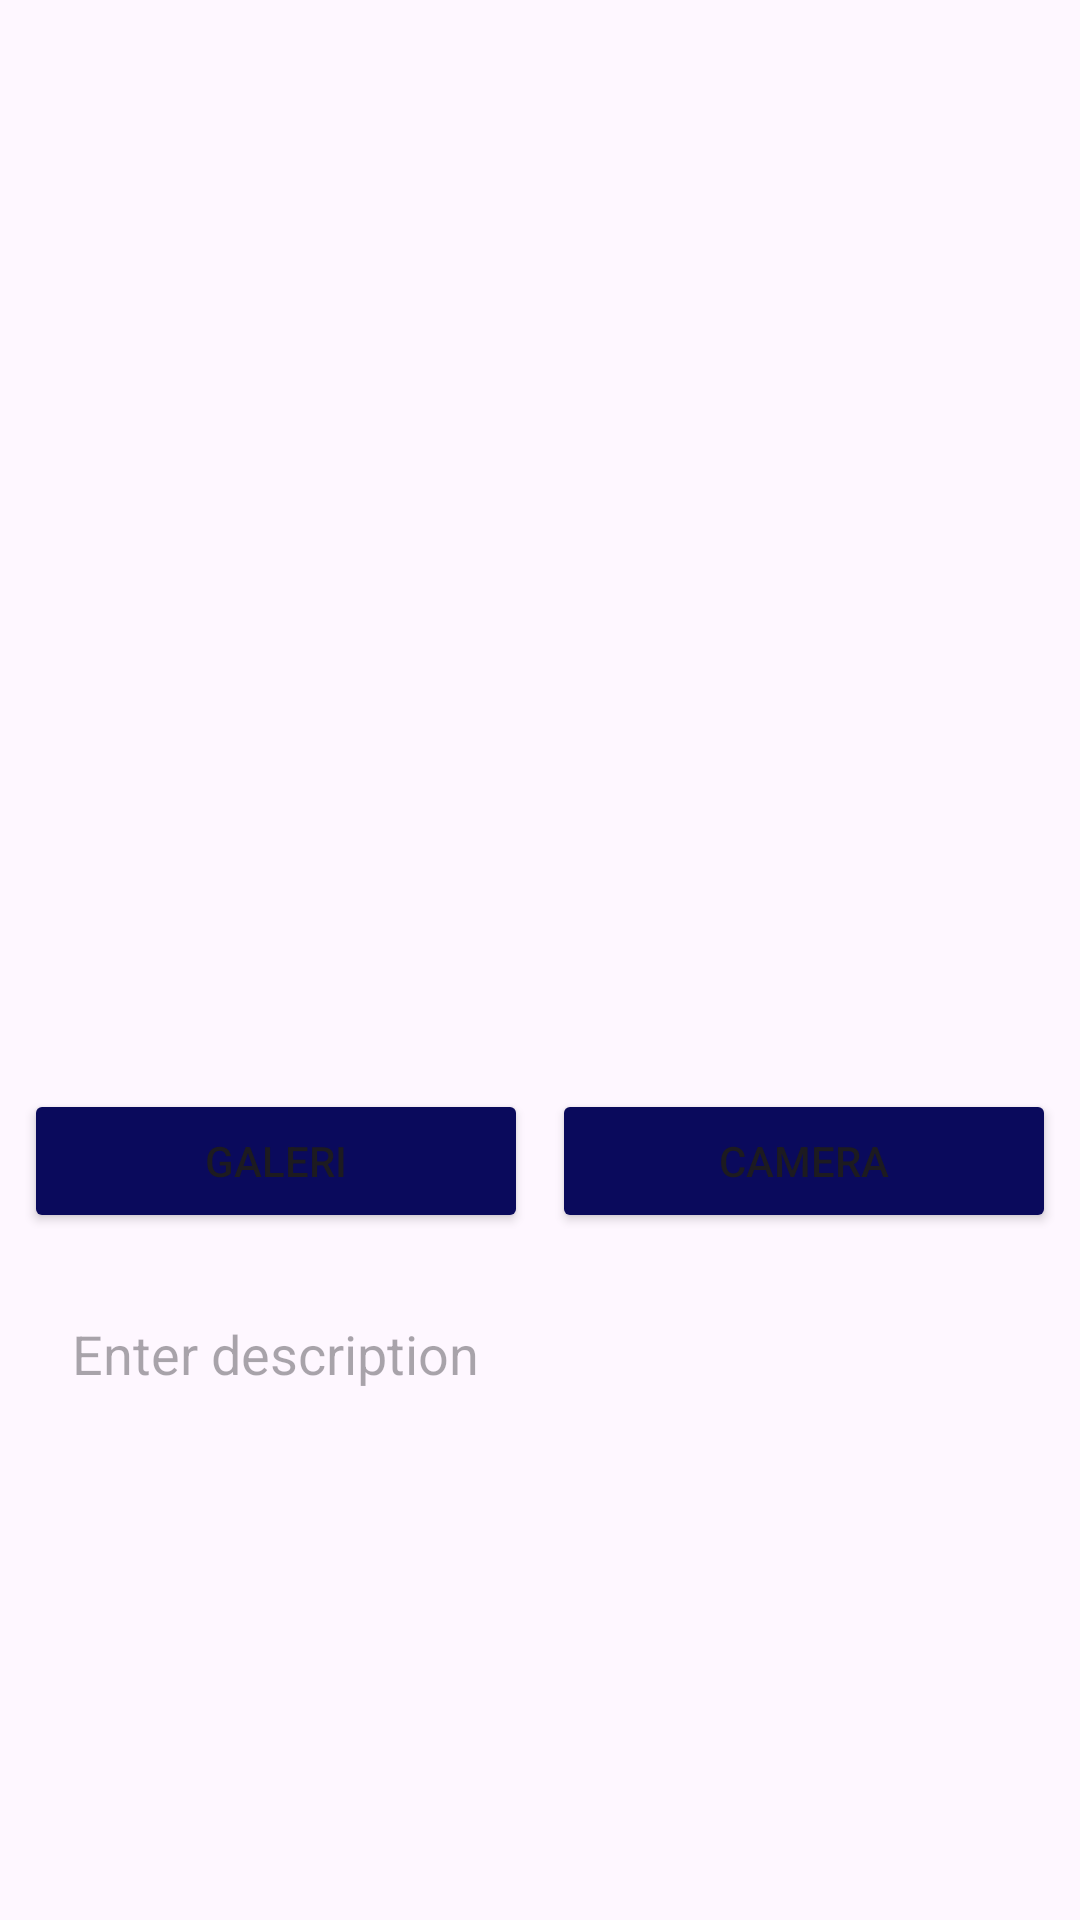

Write the Android layout XML for this screen, with the resource values it uses.
<!-- AndroidManifest.xml: application theme Theme.StoryApp -->
<!-- res/layout/activity_upload_story.xml -->
<?xml version="1.0" encoding="utf-8"?>
<androidx.constraintlayout.widget.ConstraintLayout xmlns:android="http://schemas.android.com/apk/res/android"
    xmlns:app="http://schemas.android.com/apk/res-auto"
    xmlns:tools="http://schemas.android.com/tools"
    android:id="@+id/upload"
    android:layout_width="match_parent"
    android:layout_height="match_parent"
    tools:context=".ui.UploadStoryActivity">

    <ProgressBar
        android:id="@+id/progressBar"
        android:layout_width="wrap_content"
        android:layout_height="wrap_content"
        android:visibility="gone"
        app:layout_constraintBottom_toBottomOf="parent"
        app:layout_constraintEnd_toEndOf="parent"
        app:layout_constraintStart_toStartOf="parent"
        app:layout_constraintTop_toTopOf="parent" />

    <ImageView
        android:id="@+id/previewImageView"
        android:contentDescription="@string/preview_upload_image"
        android:layout_width="359dp"
        android:layout_height="355dp"
        android:layout_marginStart="8dp"
        android:layout_marginTop="8dp"
        android:layout_marginEnd="8dp"
        android:layout_marginBottom="8dp"
        app:layout_constraintBottom_toTopOf="@+id/galleryButton"
        app:layout_constraintEnd_toEndOf="parent"
        app:layout_constraintStart_toStartOf="parent"
        app:layout_constraintTop_toTopOf="parent"
        app:layout_constraintVertical_bias="0.032"
        app:srcCompat="@drawable/ic_place_holder" />

    <Button
        android:id="@+id/cameraButton"
        android:layout_width="0dp"
        android:layout_height="wrap_content"
        android:layout_marginStart="8dp"
        android:layout_marginEnd="8dp"
        android:text="@string/camera"
        android:backgroundTint="@color/navy"
        app:layout_constraintEnd_toEndOf="parent"
        app:layout_constraintHorizontal_bias="0.5"
        app:layout_constraintStart_toEndOf="@+id/galleryButton"
        app:layout_constraintTop_toTopOf="@+id/galleryButton" />

    <Button
        android:id="@+id/galleryButton"
        android:layout_width="0dp"
        android:layout_height="wrap_content"
        android:layout_marginStart="8dp"
        android:elevation="2dp"
        android:scaleType="fitCenter"
        android:text="@string/gallery"
        android:backgroundTint="@color/navy"
        app:layout_constraintEnd_toStartOf="@+id/cameraButton"
        app:layout_constraintHorizontal_bias="0.5"
        app:layout_constraintStart_toStartOf="parent"
        app:layout_constraintTop_toBottomOf="@+id/previewImageView" />

    <EditText
        android:id="@+id/descriptionEditText"
        android:layout_width="0dp"
        android:layout_height="200dp"
        android:layout_marginStart="16dp"
        android:layout_marginTop="20dp"
        android:layout_marginEnd="16dp"
        android:gravity="start|top"
        android:hint="Enter description"
        android:inputType="textMultiLine"
        android:padding="8dp"
        android:background="@drawable/edit_text_outline"
        app:layout_constraintEnd_toEndOf="parent"
        app:layout_constraintStart_toStartOf="parent"
        app:layout_constraintTop_toBottomOf="@+id/galleryButton" />

    <Switch
        android:id="@+id/locationSwitch"
        android:layout_width="wrap_content"
        android:layout_height="wrap_content"
        android:layout_marginTop="16dp"
        android:text="@string/share_lokasi"
        app:layout_constraintEnd_toEndOf="parent"
        app:layout_constraintStart_toStartOf="parent"
        app:layout_constraintTop_toBottomOf="@+id/descriptionEditText" />

    <Button
        android:id="@+id/uploadButton"
        android:layout_width="0dp"
        android:layout_height="wrap_content"
        android:layout_marginStart="8dp"
        android:layout_marginEnd="8dp"
        android:layout_marginTop="20dp"
        android:layout_marginBottom="8dp"
        android:text="@string/upload"
        android:backgroundTint="@color/navy"
        app:layout_constraintBottom_toBottomOf="parent"
        app:layout_constraintEnd_toEndOf="parent"
        app:layout_constraintStart_toStartOf="parent"
        app:layout_constraintTop_toBottomOf="@+id/locationSwitch" />

</androidx.constraintlayout.widget.ConstraintLayout>
<!-- resources referenced by this layout -->
<resources>
  <color name="navy">#0a0a5c</color>
  <string name="camera">Camera</string>
  <string name="gallery">Galeri</string>
  <string name="preview_upload_image">Preview upload gambar</string>
  <string name="share_lokasi">Share Location</string>
  <string name="upload">Unggah</string>
  <style name="Theme.StoryApp" parent="Base.Theme.StoryApp">
          <item name="toolbarStyle">@style/ToolbarStyle</item>
      </style>
  <style name="Base.Theme.StoryApp" parent="Theme.Material3.DayNight.NoActionBar">
          
          <item name="android:windowActivityTransitions">true</item>
          <item name="android:windowEnterTransition">@android:transition/explode</item>
          <item name="android:windowExitTransition">@android:transition/explode</item>
  
          
          <item name="colorPrimary">@color/navy</item>
          <item name="colorPrimaryVariant">@color/white</item>
          <item name="colorOnPrimary">@color/white</item>
          
          <item name="android:statusBarColor">@color/navy</item>
          <item name="colorControlNormal">@color/white</item>
      </style>
  <style name="ToolbarStyle" parent="Widget.MaterialComponents.Toolbar">
          <item name="android:tint">@color/white</item>
          <item name="actionMenuTextColor">@color/white</item>
          <item name="actionMenuTextAppearance">@style/WhiteTextAppearance</item>
          <item name="titleTextColor">@color/white</item>
          <item name="subtitleTextColor">@color/white</item>
      </style>
  <color name="white">#FFFFFFFF</color>
  <style name="WhiteTextAppearance" parent="TextAppearance.AppCompat.Widget.ActionBar.Menu">
          <item name="android:textColor">@color/white</item>
      </style>
</resources>
